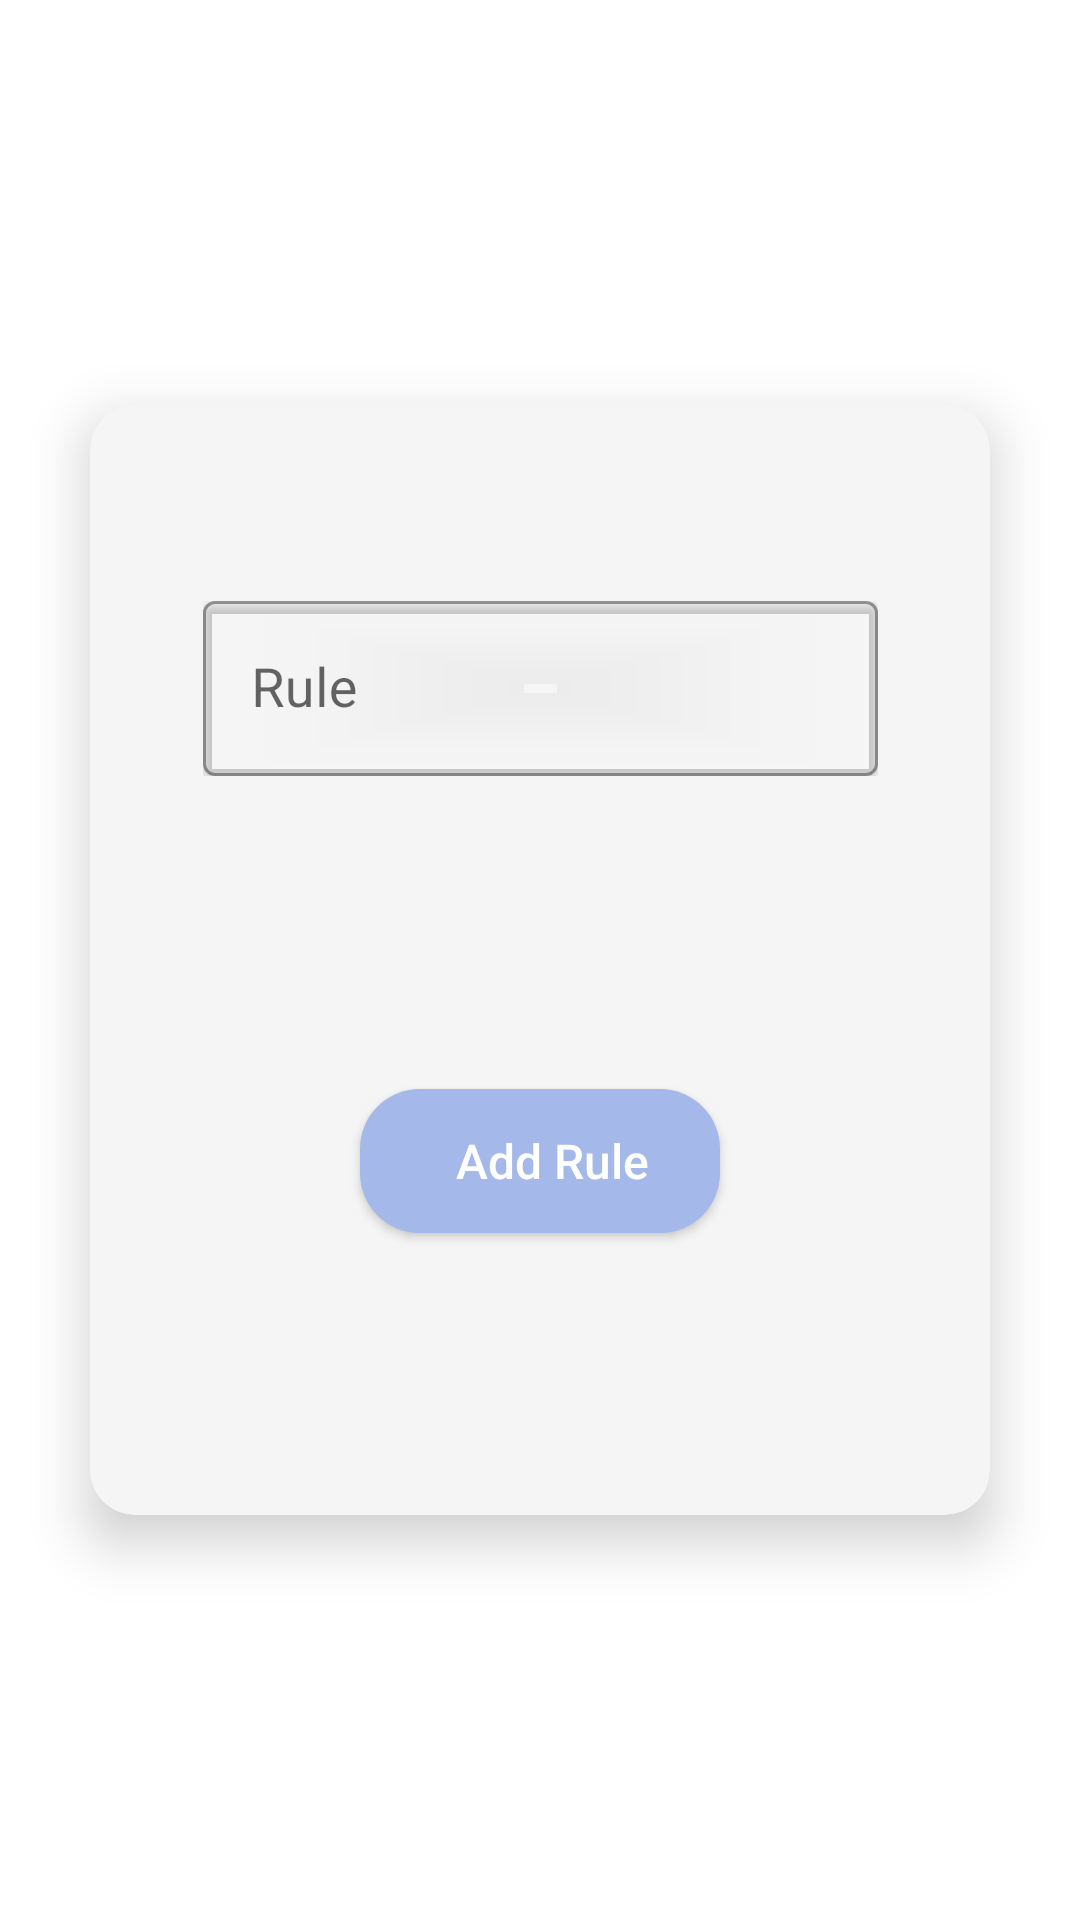

Reconstruct the res/layout file that produces this screen, plus the resources it refers to.
<!-- AndroidManifest.xml: application theme Theme.SocietyManagementApplication -->
<!-- res/layout/add_rule_dialogbox.xml -->
<?xml version="1.0" encoding="utf-8"?>
<androidx.constraintlayout.widget.ConstraintLayout
    xmlns:android="http://schemas.android.com/apk/res/android"
    xmlns:app="http://schemas.android.com/apk/res-auto"
    xmlns:tools="http://schemas.android.com/tools"
    android:layout_width="350dp"
    android:layout_height="400dp"
    android:layout_gravity="center"
    android:background="#00000000"
    android:translationZ="1dp"
    tools:context=".dashboardActivity.residentDetailsDialog.residentDetailsDialogFragment">

    <com.google.android.material.card.MaterialCardView
        android:layout_width="300dp"
        android:layout_height="370dp"
        android:translationZ="1dp"
        android:backgroundTint="#f5f5f5"
        android:padding="10dp"
        app:cardCornerRadius="15dp"
        app:cardElevation="10dp"
        app:layout_constraintBottom_toBottomOf="parent"
        app:layout_constraintEnd_toEndOf="parent"
        app:layout_constraintStart_toStartOf="parent"
        app:layout_constraintTop_toTopOf="parent">

        <androidx.constraintlayout.widget.ConstraintLayout
            android:layout_width="match_parent"
            android:layout_height="match_parent">

            <com.google.android.material.textfield.TextInputLayout
                android:id="@+id/tv_rule"
                style="@style/Widget.MaterialComponents.TextInputLayout.OutlinedBox"
                android:layout_width="0dp"
                android:layout_height="0dp"
                android:layout_marginTop="60sp"
                android:elevation="10sp"
                android:hint="Rule"
                app:layout_constraintTop_toTopOf="parent"
                app:layout_constraintEnd_toEndOf="parent"
                app:layout_constraintHeight_percent="0.2"
                app:layout_constraintStart_toStartOf="parent"
                app:layout_constraintWidth_percent="0.75">

            <com.google.android.material.textfield.TextInputEditText
                android:id="@+id/add_rule"
                android:layout_width="match_parent"
                android:translationZ="2dp"
                android:layout_height="wrap_content"
                android:layout_marginTop="5dp"
                android:textSize="18sp" />



            </com.google.android.material.textfield.TextInputLayout>

            <androidx.appcompat.widget.AppCompatButton
                android:id="@+id/btn_add_rule_todatabase"
                android:layout_width="wrap_content"
                android:layout_height="wrap_content"
                android:background="@drawable/btn_add_rule"
                android:paddingStart="8dp"
                app:layout_constraintTop_toBottomOf="@id/tv_rule"
                app:layout_constraintStart_toStartOf="parent"
                android:text="Add Rule"
                android:textAllCaps="false"
                android:textColor="#fff"
                android:textSize="16dp"
                app:layout_constraintBottom_toBottomOf="parent"
                app:layout_constraintEnd_toEndOf="parent" />
        </androidx.constraintlayout.widget.ConstraintLayout>






























































































    </com.google.android.material.card.MaterialCardView>


</androidx.constraintlayout.widget.ConstraintLayout>
<!-- resources referenced by this layout -->
<resources>
  <!-- drawable btn_add_rule (drawable) -->
  <?xml version="1.0" encoding="utf-8"?>
  <shape xmlns:android="http://schemas.android.com/apk/res/android"
      android:shape="rectangle">
  
      <size android:width="120dp"
          android:height="20dp"/>
  
      <corners
          android:bottomLeftRadius="20dp"
          android:bottomRightRadius="20dp"
          android:topLeftRadius="20dp"
          android:topRightRadius="20dp" />
      <solid android:color="#a4b8ea"/>
  
  </shape>
  <style name="Theme.SocietyManagementApplication" parent="Theme.MaterialComponents.DayNight.DarkActionBar">
          
          <item name="colorPrimary">#445BC3</item>
          <item name="colorPrimaryVariant">#445BC3</item>
          <item name="colorOnPrimary">@color/white</item>
          
          <item name="colorSecondary">#445BC3</item>
          <item name="colorSecondaryVariant">@color/teal_700</item>
          <item name="colorOnSecondary">@color/black</item>
          
          <item name="android:statusBarColor" tools:targetApi="l">#141E27</item>
          
      </style>
  <!-- not gathered from this repository: default colours our renderer supplied (Android Studio template values) -->
  <color name="teal_700">#FF018786</color>
  <color name="black">#FF000000</color>
  <color name="white">#FFFFFFFF</color>
</resources>
